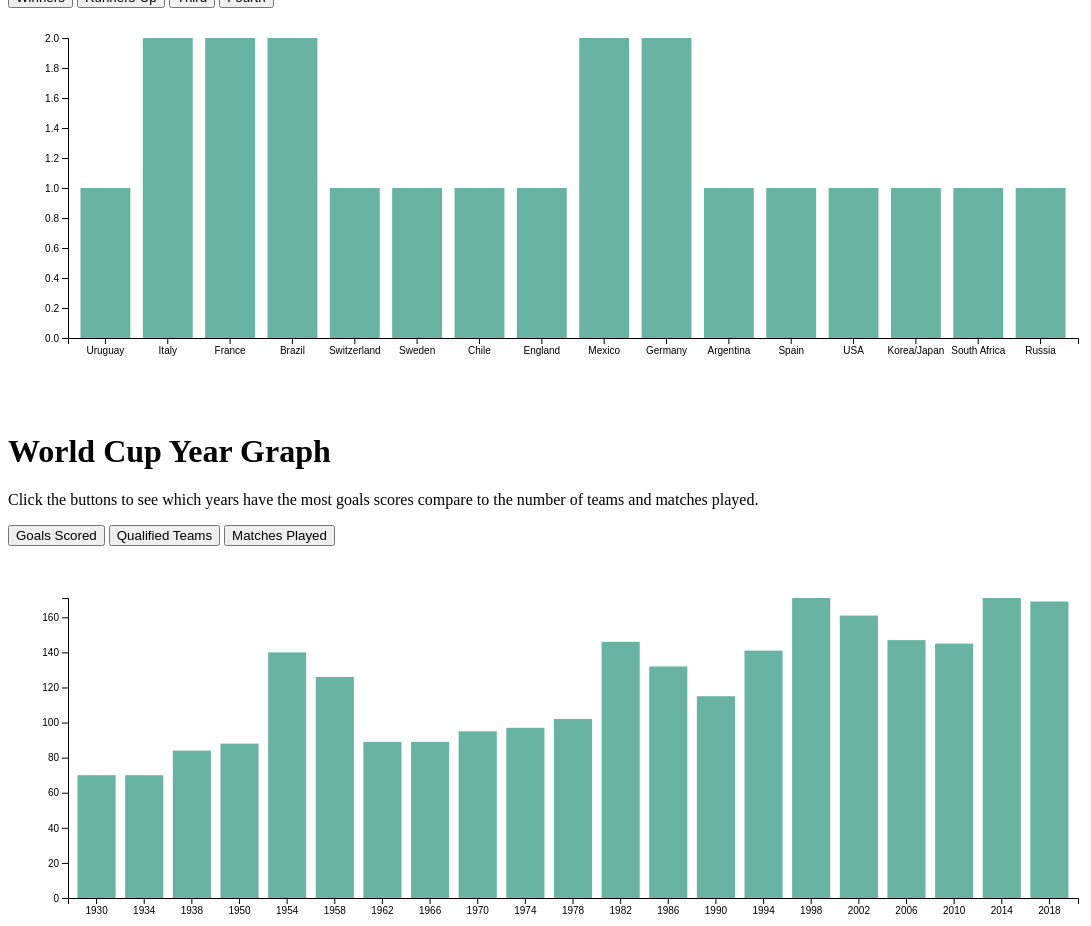
D3 v4 page, settled after 480 driven frames (8 s of simulated time); the page loaded 1 data file(s).






    // A function that create / update the plot for a given variable:
    function update2(selectedVar) {
        var element = document.getElementById("my_dataviz2")
        while (element.firstChild) {
            element.removeChild(element.firstChild)
        }
        var tooltip = d3.select("#my_dataviz2")
            .append("div")
            .style("opacity", 0)
            .attr("class", "tooltip")
            .style("position", "relative")
            .style("width", "fit-content")
            .style("background-color", "white")
            .style("border", "solid")
            .style("border-width", "1px")
            .style("border-radius", "5px")
            .style("padding", "10px");
        function mouseover() {
            tooltip.style("opacity", 1)
        }
        function mousemove(d,...e) {
            console.log(d,e)
            tooltip.html("Count: "+d[selectedVar])
            .style("left", (d3.mouse(this)[0])+"px")
            .style("top", (d3.mouse(this)[1])+"px")
        }
        function mouseleave() {
            tooltip.style("opacity", 0)
        }
        // set the dimensions and margins of the graph
        var margin2 = { top: 30, right: 30, bottom: 70, left: 60 },
            width2 = 1100 - margin2.left - margin2.right,
            height2 = 400 - margin2.top - margin2.bottom;

        // append the svg object to the body of the page
        var svg = d3.select("#my_dataviz2")
            .append("svg")
            .attr("width", width2 + margin2.left + margin2.right)
            .attr("height", height2 + margin2.top + margin2.bottom)
            .append("g")
            .attr("transform",
                "translate(" + margin2.left + "," + margin2.top + ")");

        // Initialize the X axis
        var x = d3.scaleBand()
            .range([0, width2])
            .padding(0.2);
        var xAxis = svg.append("g")
            .attr("transform", "translate(0," + height2 + ")")

        // Initialize the Y axis
        var y = d3.scaleLinear()
            .range([height2, 0]);
        var yAxis = svg.append("g")
            .attr("class", "myYaxis")


        // Parse the Data
        d3.csv("./data/world_cups.csv", function (data) {
            console.log(data)
            // X axis
            x.domain(data.map(function (d) { return d.Year; }))
            xAxis.transition().duration(1000).call(d3.axisBottom(x))

            // Add Y axis
            y.domain([0, d3.max(data, function (d) { return +d[selectedVar] })]);
            yAxis.transition().duration(1000).call(d3.axisLeft(y));

            // variable u: map data to existing bars
            var u = svg.selectAll("rect")
                .data(data)

            // update bars
            u
                .enter()
                .append("rect")
                .on("mouseover", mouseover)
                .on("mousemove", mousemove)
                .on("mouseleave", mouseleave)
                .merge(u)
                .transition()
                .duration(1000)
                .attr("x", function (d) { return x(d.Year); })
                .attr("y", function (d) { return y(d[selectedVar]); })
                .attr("width", x.bandwidth())
                .attr("height", function (d) { return height2 - y(d[selectedVar]); })
                .attr("fill", "#69b3a2")
        })

    }

    // Initialize plot
    update2('Goals Scored')






    // A function that create / update the plot for a given variable:
    function update(selectedVar) {
        var element = document.getElementById("my_dataviz")
        while (element.firstChild) {
            element.removeChild(element.firstChild)
        }
        // set the dimensions and margins of the graph
        var margin = { top: 30, right: 30, bottom: 70, left: 60 },
            width = 1100 - margin.left - margin.right,
            height = 400 - margin.top - margin.bottom;

        // append the svg object to the body of the page
        var svg = d3.select("#my_dataviz")
            .append("svg")
            .attr("width", width + margin.left + margin.right)
            .attr("height", height + margin.top + margin.bottom)
            .append("g")
            .attr("transform",
                "translate(" + margin.left + "," + margin.top + ")");

        // Initialize the X axis
        var x = d3.scaleBand()
            .range([0, width])
            .padding(0.2);
        var xAxis = svg.append("g")
            .attr("transform", "translate(0," + height + ")")

        // Initialize the Y axis
        var y = d3.scaleLinear()
            .range([height, 0]);
        var yAxis = svg.append("g")
            .attr("class", "myYaxis")
        // Parse the Data
        d3.csv("./data/world_cups.csv", function (data) {
            console.log(data)
            countries = []
            hostCountryCount = {}
            winnerCountryCount = {}
            runnersupCountryCount = {}
            thirdCountryCount = {}
            fourthCountryCount = {}

            // Make data array for host country
            let hostData = []
            let winnersData = []
            let runnersupData = []
            let thirdData = []
            let fourthData = []

            for (let d of data) {
                console.log(d)
                if (d["Host Country"] in hostCountryCount) {
                    hostCountryCount[d["Host Country"]] += 1
                }
                else {
                    hostCountryCount[d["Host Country"]] = 1
                }
                if (d["Winner"] in winnerCountryCount) {
                    winnerCountryCount[d["Winner"]] += 1
                }
                else {
                    winnerCountryCount[d["Winner"]] = 1
                }
                if (d["Runners-Up"] in runnersupCountryCount) {
                    runnersupCountryCount[d["Runners-Up"]] += 1
                }
                else {
                    runnersupCountryCount[d["Runners-Up"]] = 1
                }
                if (d["Third"] in thirdCountryCount) {
                    thirdCountryCount[d["Third"]] += 1
                }
                else {
                    thirdCountryCount[d["Third"]] = 1
                }
                if (d["Fourth"] in fourthCountryCount) {
                    fourthCountryCount[d["Fourth"]] += 1
                }
                else {
                    fourthCountryCount[d["Fourth"]] = 1
                }
                if (!countries.includes(d["Host Country"])) {
                    countries.push(d["Host Country"])
                }
                if (!countries.includes(d["Winner"])) {
                    countries.push(d["Winner"])
                }
                if (!countries.includes(d["Runners-Up"])) {
                    countries.push(d["Runners-Up"])
                }
                if (!countries.includes(d["Third"])) {
                    countries.push(d["Third"])
                }
                if (!countries.includes(d["Fourth"])) {
                    countries.push(d["Fourth"])
                }
            }

            console.log(runnersupCountryCount)
            // For each country in host country count add to host data the country in its count
            for (let country in hostCountryCount) {
                hostData.push({ country, count: hostCountryCount[country] })
            }
            for (let country in winnerCountryCount) {
                winnersData.push({ country, count: winnerCountryCount[country] })
            }
            for (let country in runnersupCountryCount) {
                runnersupData.push({ country, count: runnersupCountryCount[country] })
            }
            for (let country in thirdCountryCount) {
                thirdData.push({ country, count: thirdCountryCount[country] })
            }
            for (let country in fourthCountryCount) {
                fourthData.push({ country, count: fourthCountryCount[country] })
            }

            // Make an object to all of the data arrays
            let myDict = { "Host Country": hostData, "Winners": winnersData, "Runners-Up": runnersupData, "Third": thirdData, "Fourth": fourthData }





            numHost = []
            numWinners = []
            numRunnersup = []
            numThird = []
            numFourth = []
            for (let country of countries) {
                numHost.push(hostCountryCount[country])
                numRunnersup.push(runnersupCountryCount[country])
                numWinners.push(winnerCountryCount[country])
                numThird.push(thirdCountryCount[country])
                numFourth.push(fourthCountryCount[country])
            }



            let myData = []
            for (let i = 0; i < countries.length; i++) {
                let temp = { country: countries[i], host: numHost[i], winners: numWinners[i], runnersup: numRunnersup[i], third: numThird[i], fourth: numFourth[i] }
                //add the rest of data to temp
                myData.push(temp)
            }
            // console.log(type of (data["Host Country"])
            // console.log(typeof data)
            console.log(hostCountryCount)
            console.log(hostData)
            // X axis
            //x.domain(countries.map(function(country) { return country; }))
            x.domain(myDict[selectedVar].map(function (d) { return d.country; }))
            xAxis.transition().duration(1000).call(d3.axisBottom(x))

            // Add Y axis
            //y.domain([0, d3.max(myDict[selectedVar], function(d) { return +d}) ]);
            //y.domain([0, 5 ]);
            y.domain([0, d3.max(myDict[selectedVar], function (d) { return +d["count"] })]);
            yAxis.transition().duration(1000).call(d3.axisLeft(y));
            // console.log(myData)
            // variable u: map data to existing bars
            var u = svg.selectAll("rect")
                .data(myDict[selectedVar])


            // update bars
            u
                .enter()
                .append("rect")
                .merge(u)
                .transition()
                .duration(1000)
                .attr("x", function (d) { return x(d.country); })
                .attr("y", function (d) { return y(d["count"]); })
                .attr("width", x.bandwidth())
                .attr("height", function (d) { return height - y(d["count"]); })
                .attr("fill", "#69b3a2")
        })

    }

    // Initialize plot
    update('Host Country')



### data: data/world_cups.csv
Year, Host Country, Winner, Runners-Up, Third, Fourth, Goals Scored, Qualified Teams, Matches Played
1930, Uruguay, Uruguay, Argentina, USA, Yugoslavia, 70, 13, 18
1934, Italy, Italy, Czechoslovakia, Germany, Austria, 70, 16, 17
1938, France, Italy, Hungary, Brazil, Sweden, 84, 15, 18
1950, Brazil, Uruguay, Brazil, Sweden, Spain, 88, 13, 22
1954, Switzerland, Germany FR, Hungary, Austria, Uruguay, 140, 16, 26
1958, Sweden, Brazil, Sweden, France, Germany FR, 126, 16, 35
1962, Chile, Brazil, Czechoslovakia, Chile, Yugoslavia, 89, 16, 32
1966, England, England, Germany FR, Portugal, Soviet Union, 89, 16, 32
1970, Mexico, Brazil, Italy, Germany FR, Uruguay, 95, 16, 32
1974, Germany, Germany FR, Netherlands, Poland, Brazil, 97, 16, 38
1978, Argentina, Argentina, Netherlands, Brazil, Italy, 102, 16, 38
1982, Spain, Italy, Germany FR, Poland, France, 146, 24, 52
1986, Mexico, Argentina, Germany FR, France, Belgium, 132, 24, 52
1990, Italy, Germany FR, Argentina, Italy, England, 115, 24, 52
1994, USA, Brazil, Italy, Sweden, Bulgaria, 141, 24, 52
1998, France, France, Brazil, Croatia, Netherlands, 171, 32, 64
2002, Korea/Japan, Brazil, Germany, Turkey, Korea Republic, 161, 32, 64
2006, Germany, Italy, France, Germany, Portugal, 147, 32, 64
2010, South Africa, Spain, Netherlands, Germany, Uruguay, 145, 32, 64
2014, Brazil, Germany, Argentina, Netherlands, Brazil, 171, 32, 64
2018, Russia, France, Croatia, Belgium, England, 169, 32, 64